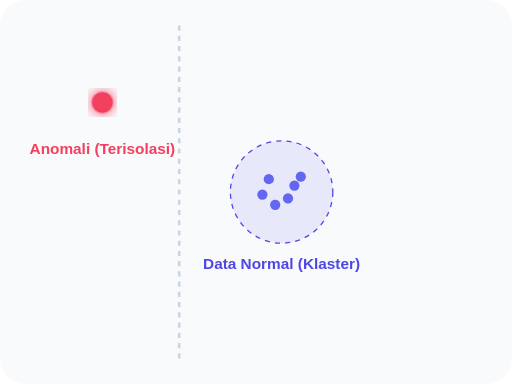
t = 0.00 s
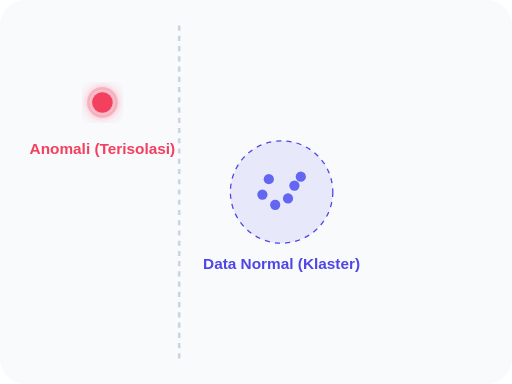
t = 0.25 s
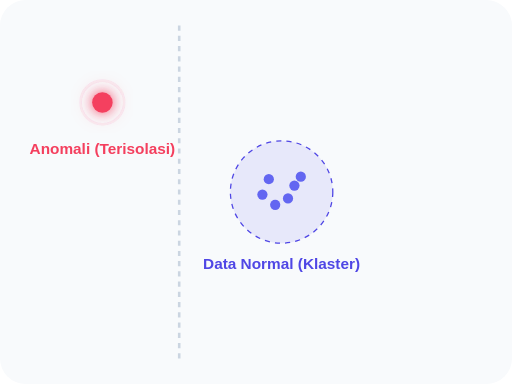
t = 0.75 s
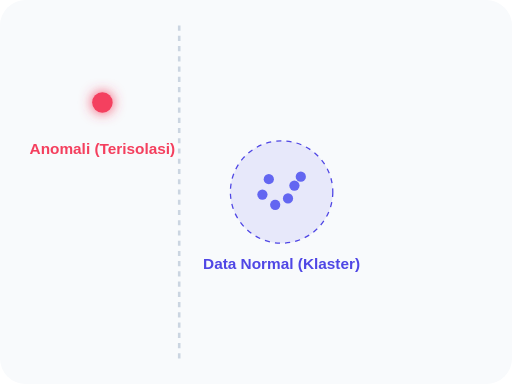
t = 1.00 s
t = 1.25 s: frame unchanged from t = 0.75 s, image omitted
t = 1.75 s: frame unchanged from t = 0.25 s, image omitted

The animated SVG that drew these frames (rendered in a browser with its animation timeline set to each time). Animation: 2 SMIL elements (animate=2); one cycle of 2.00 s, repeats indefinitely.

<svg width="400" height="300" viewBox="0 0 400 300" fill="none" xmlns="http://www.w3.org/2000/svg">
  <defs>
    <filter id="glow" x="-20%" y="-20%" width="140%" height="140%">
      <feGaussianBlur stdDeviation="5" result="blur" />
      <feComposite in="SourceGraphic" in2="blur" operator="over" />
    </filter>
  </defs>
  <!-- Background -->
  <rect width="400" height="300" rx="20" fill="#F8FAFC" />
  <!-- Normal Points -->
  <circle cx="220" cy="150" r="40" fill="#4F46E5" fill-opacity="0.1" stroke="#4F46E5" stroke-width="1" stroke-dasharray="4 4" />
  <circle cx="210" cy="140" r="4" fill="#6366F1" />
  <circle cx="230" cy="145" r="4" fill="#6366F1" />
  <circle cx="215" cy="160" r="4" fill="#6366F1" />
  <circle cx="225" cy="155" r="4" fill="#6366F1" />
  <circle cx="205" cy="152" r="4" fill="#6366F1" />
  <circle cx="235" cy="138" r="4" fill="#6366F1" />
  
  <!-- Anomaly Point -->
  <g filter="url(#glow)">
    <circle cx="80" cy="80" r="8" fill="#F43F5E" />
    <circle cx="80" cy="80" r="15" stroke="#F43F5E" stroke-width="2" stroke-opacity="0.3">
      <animate attributeName="r" values="8;20;8" dur="2s" repeatCount="indefinite" />
      <animate attributeName="stroke-opacity" values="0.3;0;0.3" dur="2s" repeatCount="indefinite" />
    </circle>
  </g>
  
  <!-- Labels -->
  <text x="220" y="210" text-anchor="middle" font-family="Arial" font-size="12" fill="#4F46E5" font-weight="bold">Data Normal (Klaster)</text>
  <text x="80" y="120" text-anchor="middle" font-family="Arial" font-size="12" fill="#F43F5E" font-weight="bold">Anomali (Terisolasi)</text>
  
  <!-- Connecting Lines (Partition Idea) -->
  <line x1="140" y1="20" x2="140" y2="280" stroke="#CBD5E1" stroke-width="2" stroke-dasharray="4" />
</svg>
